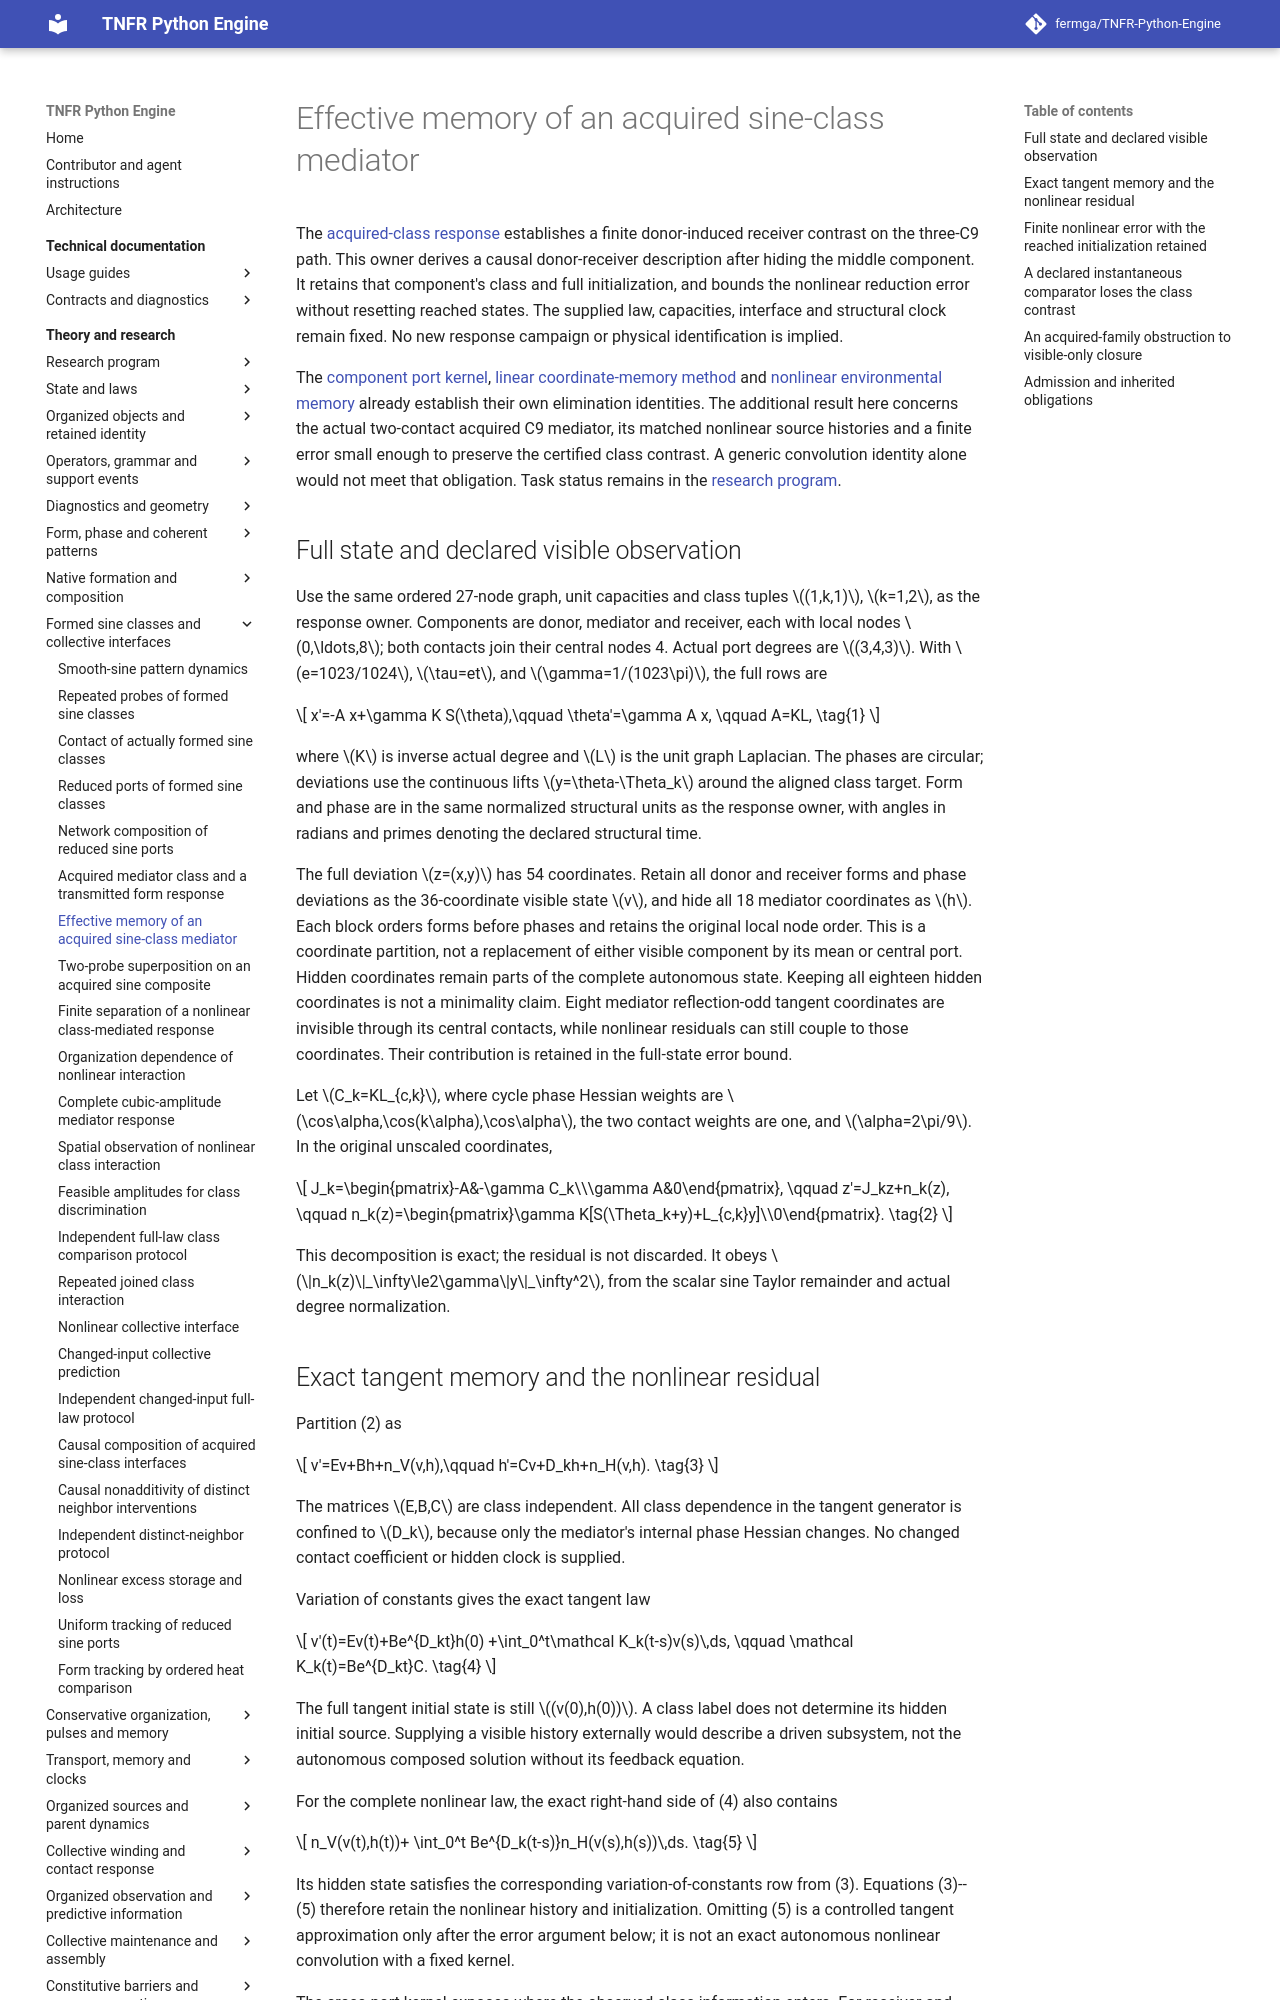

repository: fermga/TNFR-Python-Engine · page: theory/nodal/SINE_CLASS_MEDIATED_MEMORY/index.html · generator: mkdocs

# Effective memory of an acquired sine-class mediator

<a id="sine-class-mediated-memory"></a>

The [acquired-class response](SINE_CLASS_MEDIATED_RESPONSE.md#sine-class-mediated-result)
establishes a finite donor-induced receiver contrast on the three-C9 path.
This owner derives a causal donor-receiver description after hiding the
middle component. It retains that component's class and full initialization,
and bounds the nonlinear reduction error without resetting reached states.
The supplied law, capacities, interface and structural clock remain fixed.
No new response campaign or physical identification is implied.

The [component port kernel](SINE_REDUCED_CLASS_PORTS.md#the-retained-component-state-and-one-contact-normalization),
[linear coordinate-memory method](../DERIVED_EPI_MEMORY.md#3-exact-elimination-including-the-initial-hidden-state)
and [nonlinear environmental memory](SINE_ENVIRONMENTAL_MEMORY.md#causal-sine-environmental-pressure)
already establish their own elimination identities. The additional result
here concerns the actual two-contact acquired C9 mediator, its matched
nonlinear source histories and a finite error small enough to preserve the
certified class contrast. A generic convolution identity alone would not
meet that obligation. Task status remains in the
[research program](../RESEARCH_PROGRAM.md#research-current-question).

<a id="sine-class-memory-state-and-law"></a>
## Full state and declared visible observation

Use the same ordered 27-node graph, unit capacities and class tuples
\((1,k,1)\), \(k=1,2\), as the response owner. Components are donor,
mediator and receiver, each with local nodes \(0,\ldots,8\); both
contacts join their central nodes 4. Actual port degrees are \((3,4,3)\).
With \(e=1023/1024\), \(\tau=et\), and
\(\gamma=1/(1023\pi)\), the full rows are
\[
x'=-A x+\gamma K S(\theta),\qquad \theta'=\gamma A x,
\qquad A=KL,
\tag{1}
\]
where \(K\) is inverse actual degree and \(L\) is the unit graph
Laplacian. The phases are circular; deviations use the continuous lifts
\(y=\theta-\Theta_k\) around the aligned class target. Form and phase
are in the same normalized structural units as the response owner, with
angles in radians and primes denoting the declared structural time.

The full deviation \(z=(x,y)\) has 54 coordinates. Retain all donor and
receiver forms and phase deviations as the 36-coordinate visible state
\(v\), and hide all 18 mediator coordinates as \(h\). Each block orders
forms before phases and retains the original local node order. This is a
coordinate partition, not a replacement of either visible component by
its mean or central port. Hidden coordinates remain parts of the complete
autonomous state.
Keeping all eighteen hidden coordinates is not a minimality claim. Eight
mediator reflection-odd tangent coordinates are invisible through its
central contacts, while nonlinear residuals can still couple to those
coordinates. Their contribution is retained in the full-state error bound.

Let \(C_k=KL_{c,k}\), where cycle phase Hessian weights are
\(\cos\alpha,\cos(k\alpha),\cos\alpha\), the two contact weights
are one, and \(\alpha=2\pi/9\). In the original unscaled coordinates,
\[
J_k=\begin{pmatrix}-A&-\gamma C_k\\\gamma A&0\end{pmatrix},
\qquad z'=J_kz+n_k(z),
\qquad
n_k(z)=\begin{pmatrix}\gamma K[S(\Theta_k+y)+L_{c,k}y]\\0\end{pmatrix}.
\tag{2}
\]
This decomposition is exact; the residual is not discarded. It obeys
\(\|n_k(z)\|_\infty\le2\gamma\|y\|_\infty^2\), from the
scalar sine Taylor remainder and actual degree normalization.

<a id="sine-class-memory-causal-law"></a>
